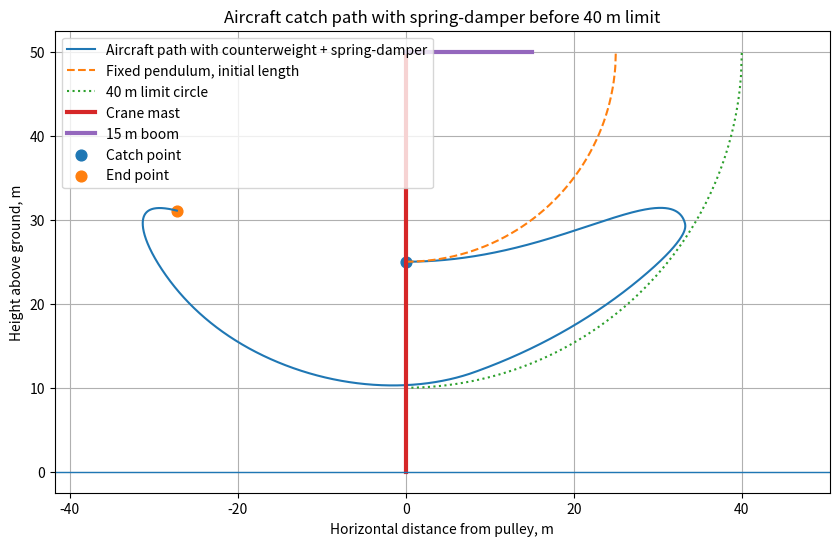
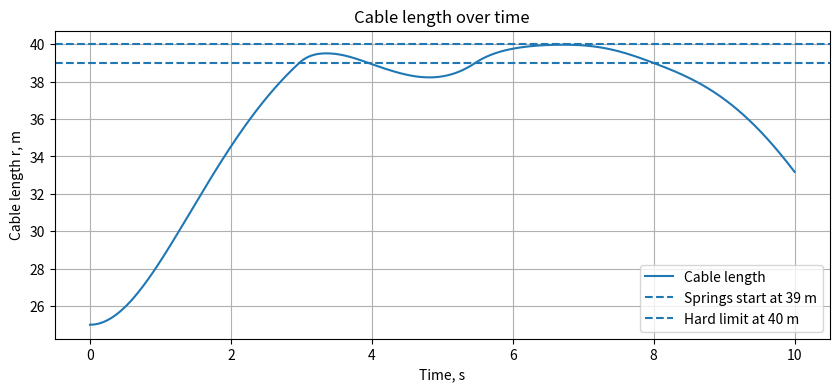
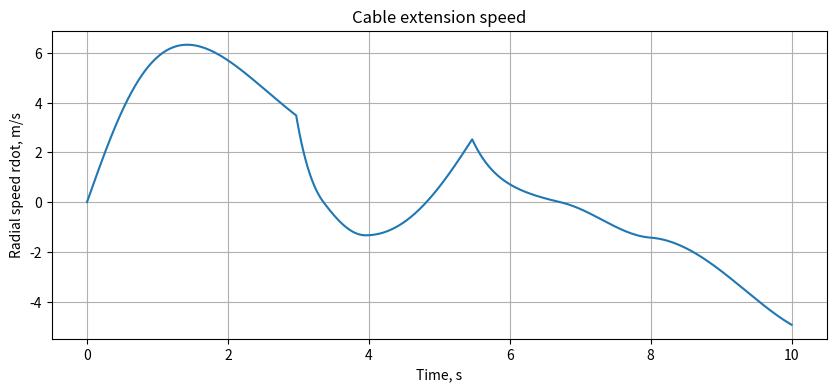
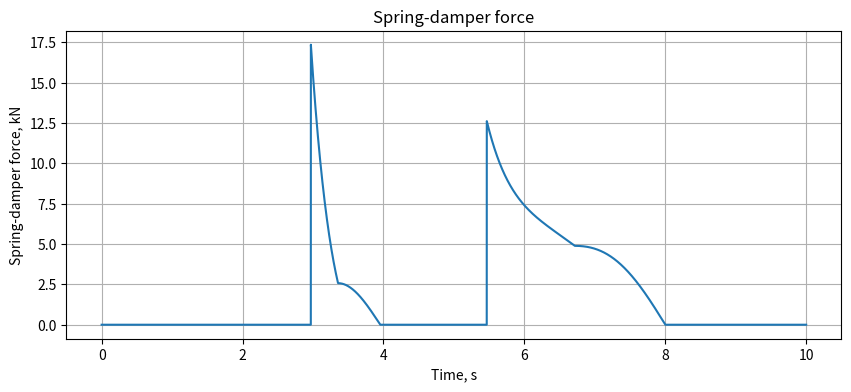
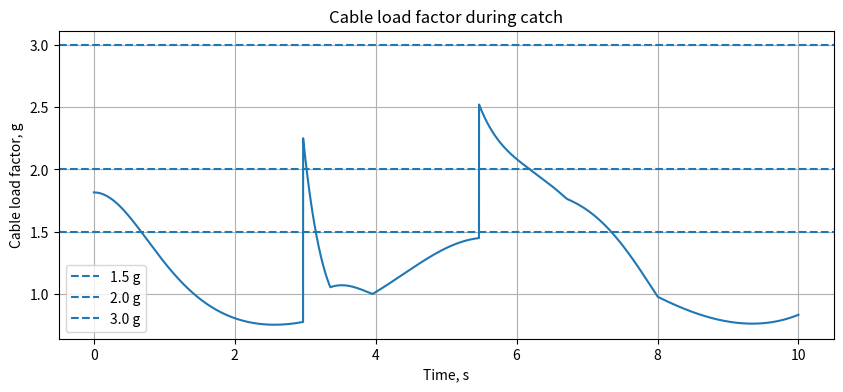

Recreate these plots in Python, in order.
import numpy as np
import matplotlib.pyplot as plt


# -----------------------------
# Parameters
# -----------------------------
g = 9.81

m = 600.0          # aircraft mass, kg

H = 50.0           # pulley / crane top height above ground, m
h0 = 25.0          # aircraft height at catch, m
r0 = H - h0        # initial cable length, m

v0 = 20.0          # initial horizontal aircraft speed, m/s

# Spring-damper zone
spring_start = 39.0     # springs start at 39 m cable length
r_max = 40.0            # hard mechanical limit, m

spring_k = 5000.0       # N/m, total spring stiffness
spring_c = 5000.0       # N*s/m, damping coefficient during extension

theta0 = 0.0
rdot0 = 0.0
thetadot0 = v0 / r0

t_max = 10.0
dt = 0.001


# -----------------------------
# State:
# y = [r, rdot, theta, thetadot]
# -----------------------------
def spring_force(r, rdot):
    """
    Spring-damper force that resists cable extension.

    It starts acting only after r > spring_start.

    spring_k:
        Total stiffness of the spring system, N/m.

    spring_c:
        Damping during extension, N*s/m.

    The damping is one-way:
        it acts only when rdot > 0, meaning the cable is still extending.
    """
    extension = max(0.0, r - spring_start)

    if extension <= 0.0:
        return 0.0

    spring_part = spring_k * extension
    damping_part = spring_c * max(0.0, rdot)

    return spring_part + damping_part


def derivatives(y):
    r, rdot, theta, thetadot = y

    Fs = spring_force(r, rdot)

    # Equal-mass counterweight plus spring-damper resisting extension.
    rddot = 0.5 * (
        r * thetadot**2
        - g * (1.0 - np.cos(theta))
        - Fs / m
    )

    thetaddot = -(g * np.sin(theta) + 2.0 * rdot * thetadot) / r

    return np.array([rdot, rddot, thetadot, thetaddot])


def rk4_step(y, dt):
    k1 = derivatives(y)
    k2 = derivatives(y + 0.5 * dt * k1)
    k3 = derivatives(y + 0.5 * dt * k2)
    k4 = derivatives(y + dt * k3)

    return y + dt * (k1 + 2*k2 + 2*k3 + k4) / 6.0


# -----------------------------
# Simulation
# -----------------------------
y = np.array([r0, rdot0, theta0, thetadot0], dtype=float)

times = []
xs = []
hs = []
rs = []
rdots = []
thetas = []
load_factors = []
spring_forces = []
hit_hard_stop = False

t = 0.0

while t <= t_max:
    r, rdot, theta, thetadot = y

    x = r * np.sin(theta)
    h = H - r * np.cos(theta)

    rddot = derivatives(y)[1]

    # Cable tension from aircraft radial equation:
    # T = m * (r * thetadot^2 + g*cos(theta) - rddot)
    tension = m * (r * thetadot**2 + g * np.cos(theta) - rddot)
    load_factor = tension / (m * g)

    Fs = spring_force(r, rdot)

    times.append(t)
    xs.append(x)
    hs.append(h)
    rs.append(r)
    rdots.append(rdot)
    thetas.append(theta)
    load_factors.append(load_factor)
    spring_forces.append(Fs)

    # Stop if aircraft reaches ground
    if h <= 0:
        break

    # Stop if hard mechanical limit is reached.
    # This means the spring-damper was not strong enough.
    # The real system would get a shock impulse here.
    if r >= r_max:
        hit_hard_stop = True
        break

    y = rk4_step(y, dt)
    t += dt


times = np.array(times)
xs = np.array(xs)
hs = np.array(hs)
rs = np.array(rs)
rdots = np.array(rdots)
thetas = np.array(thetas)
load_factors = np.array(load_factors)
spring_forces = np.array(spring_forces)


# -----------------------------
# Reference circular paths
# -----------------------------
x_circle_initial = np.linspace(0, r0, 400)
h_circle_initial = H - np.sqrt(r0**2 - x_circle_initial**2)

x_circle_max = np.linspace(0, r_max, 400)
h_circle_max = H - np.sqrt(r_max**2 - x_circle_max**2)


# -----------------------------
# Plot path
# -----------------------------
plt.figure(figsize=(10, 6))

plt.plot(xs, hs, label="Aircraft path with counterweight + spring-damper")
plt.plot(x_circle_initial, h_circle_initial, "--", label="Fixed pendulum, initial length")
plt.plot(x_circle_max, h_circle_max, ":", label="40 m limit circle")

# Crane mast and boom
plt.plot([0, 0], [0, H], linewidth=3, label="Crane mast")
plt.plot([0, 15], [H, H], linewidth=3, label="15 m boom")

# Ground
plt.axhline(0, linewidth=1)

# Points
plt.scatter([xs[0]], [hs[0]], s=60, label="Catch point")
plt.scatter([xs[-1]], [hs[-1]], s=60, label="End point")

plt.xlabel("Horizontal distance from pulley, m")
plt.ylabel("Height above ground, m")
plt.title("Aircraft catch path with spring-damper before 40 m limit")
plt.axis("equal")
plt.grid(True)
plt.legend()
plt.show()


# -----------------------------
# Plot cable length
# -----------------------------
plt.figure(figsize=(10, 4))

plt.plot(times, rs, label="Cable length")
plt.axhline(spring_start, linestyle="--", label="Springs start at 39 m")
plt.axhline(r_max, linestyle="--", label="Hard limit at 40 m")

plt.xlabel("Time, s")
plt.ylabel("Cable length r, m")
plt.title("Cable length over time")
plt.grid(True)
plt.legend()
plt.show()


# -----------------------------
# Plot radial velocity
# -----------------------------
plt.figure(figsize=(10, 4))

plt.plot(times, rdots)

plt.xlabel("Time, s")
plt.ylabel("Radial speed rdot, m/s")
plt.title("Cable extension speed")
plt.grid(True)
plt.show()


# -----------------------------
# Plot spring force
# -----------------------------
plt.figure(figsize=(10, 4))

plt.plot(times, spring_forces / 1000.0)

plt.xlabel("Time, s")
plt.ylabel("Spring-damper force, kN")
plt.title("Spring-damper force")
plt.grid(True)
plt.show()


# -----------------------------
# Plot load factor
# -----------------------------
plt.figure(figsize=(10, 4))

plt.plot(times, load_factors)
plt.axhline(1.5, linestyle="--", label="1.5 g")
plt.axhline(2.0, linestyle="--", label="2.0 g")
plt.axhline(3.0, linestyle="--", label="3.0 g")

plt.xlabel("Time, s")
plt.ylabel("Cable load factor, g")
plt.title("Cable load factor during catch")
plt.grid(True)
plt.legend()
plt.show()


# -----------------------------
# Print summary
# -----------------------------
print(f"Aircraft mass: {m:.1f} kg")
print(f"Crane height: {H:.2f} m")
print(f"Starting aircraft height: {h0:.2f} m")
print(f"Initial cable length: {r0:.2f} m")
print(f"Initial speed: {v0:.2f} m/s")
print()
print(f"Spring starts at: {spring_start:.2f} m")
print(f"Hard cable limit: {r_max:.2f} m")
print(f"Spring stiffness k: {spring_k:.1f} N/m")
print(f"Spring damping c: {spring_c:.1f} N*s/m")
print()
print(f"Simulation time: {times[-1]:.2f} s")
print(f"Max height: {hs.max():.2f} m")
print(f"Max horizontal distance: {xs.max():.2f} m")
print(f"Max cable length: {rs.max():.2f} m")
print(f"Max radial speed: {rdots.max():.2f} m/s")
print(f"Max spring-damper force: {spring_forces.max() / 1000.0:.2f} kN")
print(f"Max smooth cable load: {load_factors.max():.2f} g")
print(f"Final height: {hs[-1]:.2f} m")

if hit_hard_stop:
    print()
    print("WARNING: The cable reached the hard 40 m limit.")
    print("This would create an additional shock load not shown by this smooth model.")
    print("Increase spring_k, increase spring_c, or allow more spring travel.")
else:
    print()
    print("The hard 40 m limit was not reached.")
